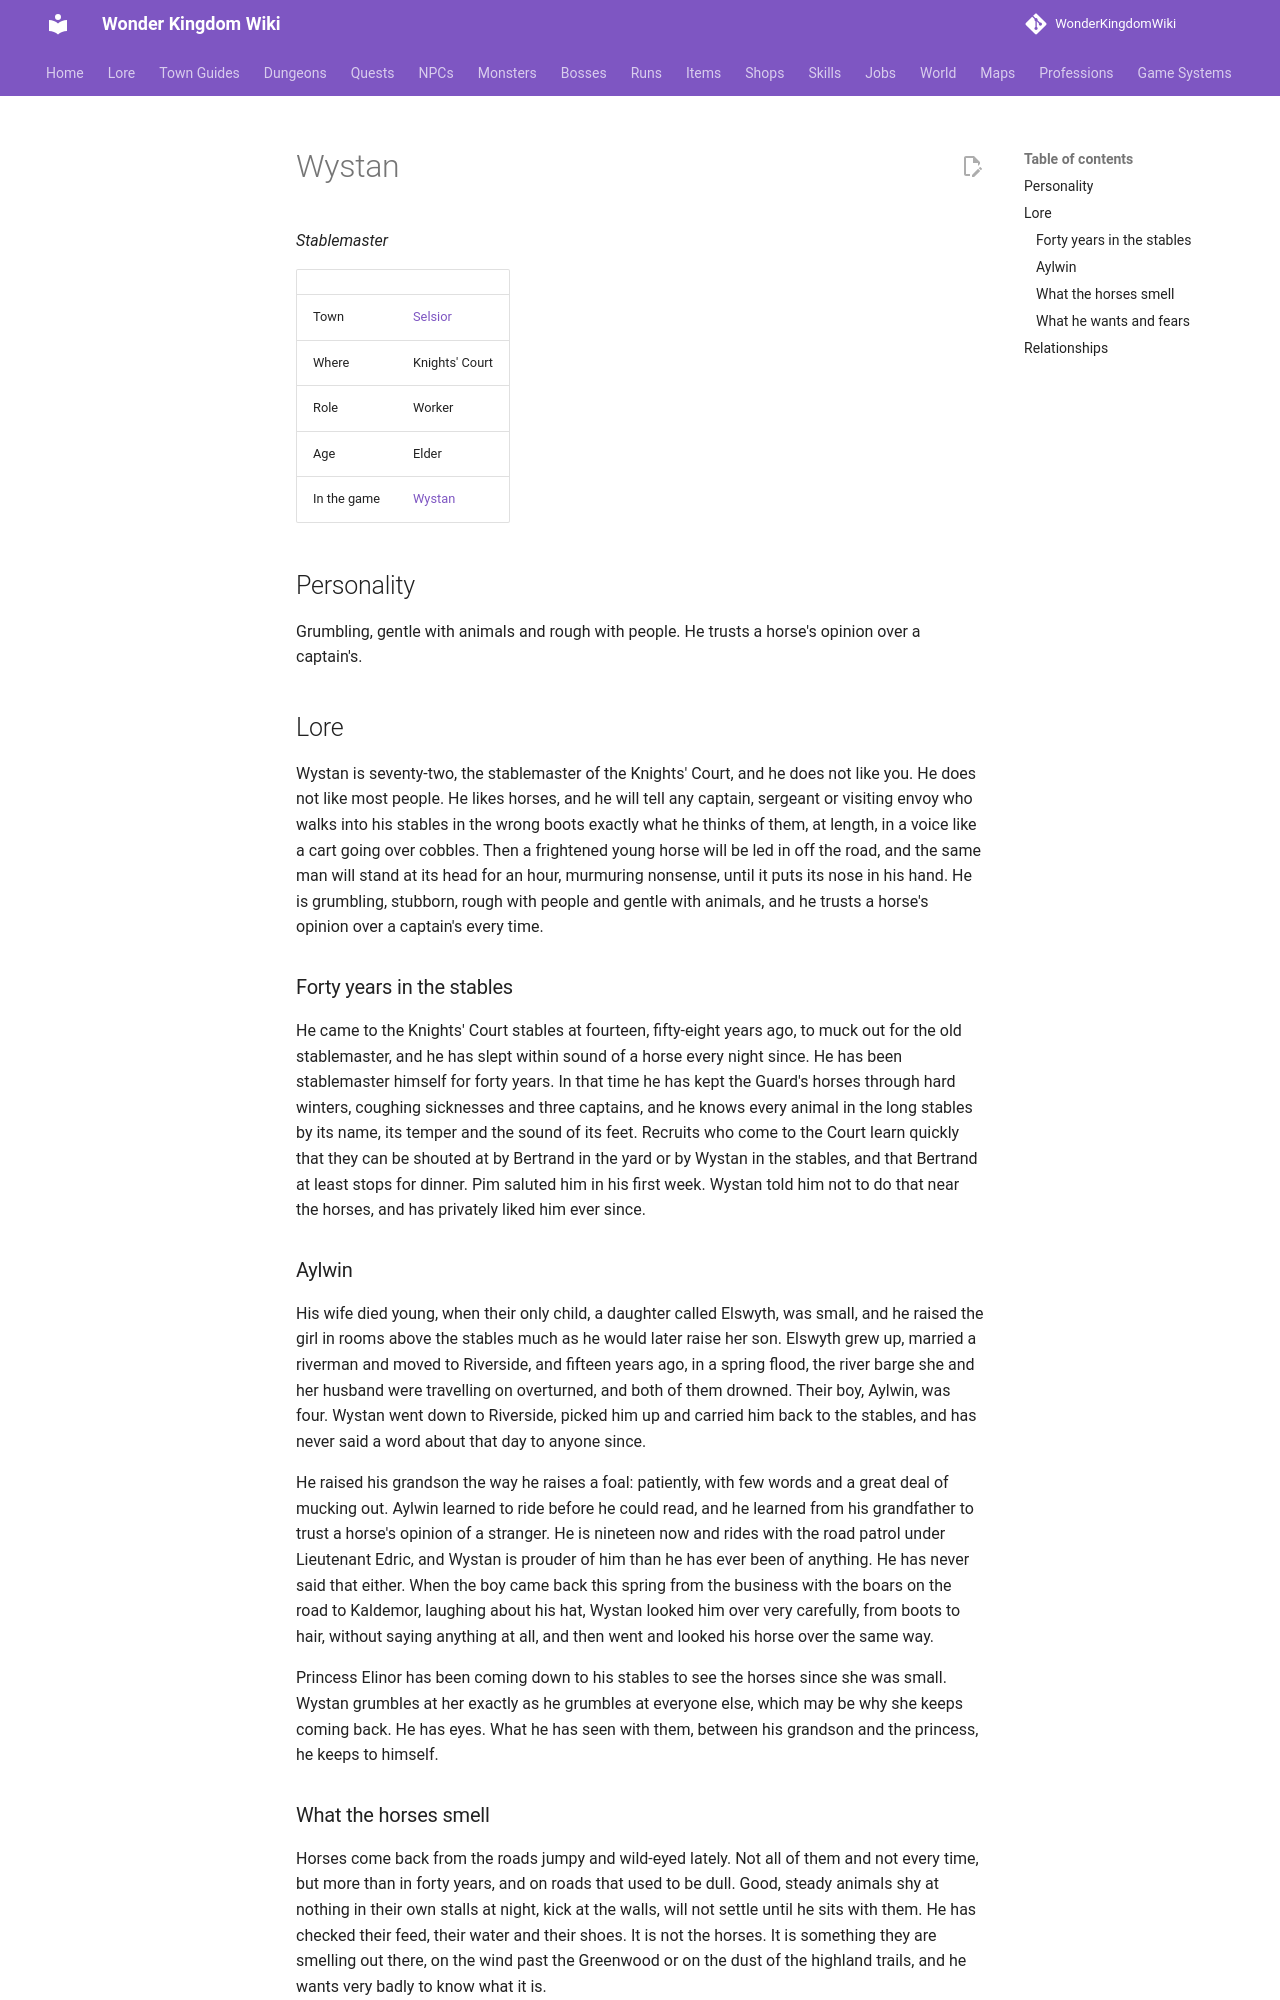

repository: alonohana627/WonderKingdomWiki · page: lore/people/selsior/wystan/index.html · generator: mkdocs

<!-- Generated by tools/people.py from data/people/. Do not edit: changes are overwritten. -->

# Wystan

*Stablemaster*

|  |  |
|---|---|
| Town | [Selsior](../../towns/selsior.md) |
| Where | Knights' Court |
| Role | Worker |
| Age | Elder |
| In the game | [Wystan](../../../npcs/wystan.md) |

## Personality

Grumbling, gentle with animals and rough with people. He trusts a horse's opinion over a captain's.

## Lore

Wystan is seventy-two, the stablemaster of the Knights' Court, and he does not like you. He does not like most people. He likes horses, and he will tell any captain, sergeant or visiting envoy who walks into his stables in the wrong boots exactly what he thinks of them, at length, in a voice like a cart going over cobbles. Then a frightened young horse will be led in off the road, and the same man will stand at its head for an hour, murmuring nonsense, until it puts its nose in his hand. He is grumbling, stubborn, rough with people and gentle with animals, and he trusts a horse's opinion over a captain's every time.

### Forty years in the stables

He came to the Knights' Court stables at fourteen, fifty-eight years ago, to muck out for the old stablemaster, and he has slept within sound of a horse every night since. He has been stablemaster himself for forty years. In that time he has kept the Guard's horses through hard winters, coughing sicknesses and three captains, and he knows every animal in the long stables by its name, its temper and the sound of its feet. Recruits who come to the Court learn quickly that they can be shouted at by Bertrand in the yard or by Wystan in the stables, and that Bertrand at least stops for dinner. Pim saluted him in his first week. Wystan told him not to do that near the horses, and has privately liked him ever since.

### Aylwin

His wife died young, when their only child, a daughter called Elswyth, was small, and he raised the girl in rooms above the stables much as he would later raise her son. Elswyth grew up, married a riverman and moved to Riverside, and fifteen years ago, in a spring flood, the river barge she and her husband were travelling on overturned, and both of them drowned. Their boy, Aylwin, was four. Wystan went down to Riverside, picked him up and carried him back to the stables, and has never said a word about that day to anyone since.

He raised his grandson the way he raises a foal: patiently, with few words and a great deal of mucking out. Aylwin learned to ride before he could read, and he learned from his grandfather to trust a horse's opinion of a stranger. He is nineteen now and rides with the road patrol under Lieutenant Edric, and Wystan is prouder of him than he has ever been of anything. He has never said that either. When the boy came back this spring from the business with the boars on the road to Kaldemor, laughing about his hat, Wystan looked him over very carefully, from boots to hair, without saying anything at all, and then went and looked his horse over the same way.

Princess Elinor has been coming down to his stables to see the horses since she was small. Wystan grumbles at her exactly as he grumbles at everyone else, which may be why she keeps coming back. He has eyes. What he has seen with them, between his grandson and the princess, he keeps to himself.
